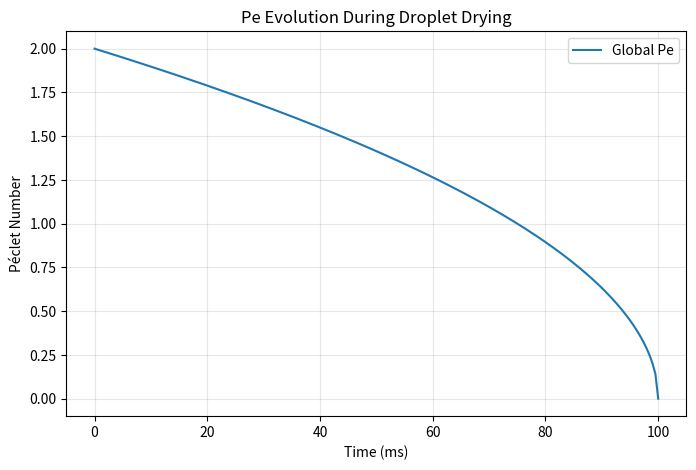

This figure's Python source:
"""
peclet_calculator.py

Centralized module for calculating all Péclet number (Pe) variants used in the
all-inclusive spray drying simulation program.

Covers the full workflow:
- Training runs (feature engineering on complete historical dataset)
- Particle evolution (time-series tracking during d²-law shrinkage)
- Morphology prediction (ML features: effective_pe, max_pe, integrated_pe)
- Surface composition analysis (compound-specific enrichment via Pe)

Provides:
- Global (primary solute) Pe timeline and derived metrics
- Compound-specific effective_pe_X and max_pe_X (drug, moni, stabilizer, etc.)
- Integrated and time-averaged (effective) Pe

Author: Integrated from existing simulation logic (December 2025)
Dependencies: numpy
"""

import numpy as np
from typing import Dict, Optional, List



def calculate_all_peclet_metrics(
    time_history_s: np.ndarray,
    radius_history_um: np.ndarray,
    v_evap_history_m_s: Optional[np.ndarray] = None,
    D_primary_m2_s: float = 1e-10,
    D_compounds_m2_s: Optional[Dict[str, float]] = None
) -> Dict[str, object]:
    """
    Compute comprehensive Péclet number metrics from simulation histories.

    Parameters
    ----------
    time_history_s : np.ndarray
        Time array in seconds.
    radius_history_um : np.ndarray
        Droplet/particle radius history in micrometers.
    v_evap_history_m_s : np.ndarray, optional
        Surface recession velocity history (m/s). If None, computed from radius.
    D_primary_m2_s : float
        Diffusion coefficient of primary solute (m²/s) for global Pe.
    D_compounds_m2_s : dict, optional
        Compound-specific diffusion coefficients, e.g. {'drug': 5e-12, 'moni': 1e-11}.

    Returns
    -------
    dict
        Contains global and compound-specific Pe metrics.
    """
    if len(time_history_s) != len(radius_history_um):
        raise ValueError("time_history_s and radius_history_um must have same length")

    # Convert radius to meters
    radius_m = radius_history_um * 1e-6

    # Compute v_evap if not provided (positive = evaporation)
    if v_evap_history_m_s is None:
        dr_dt = np.diff(radius_m) / np.diff(time_history_s)
        v_evap = np.concatenate([[np.abs(dr_dt[0])], np.abs(dr_dt)])
    else:
        v_evap = np.array(v_evap_history_m_s)
        if len(v_evap) != len(time_history_s):
            raise ValueError("v_evap_history_m_s must match time_history length")

    v_evap = np.maximum(v_evap, 0.0)  # Ensure non-negative

    # Global Pe (primary solute)
    pe_global = v_evap * radius_m / D_primary_m2_s
    pe_global = np.maximum(pe_global, 0.0)

    # Derived global metrics
    dt = np.diff(time_history_s)
    dt = np.concatenate([dt, [dt[-1]]])  # Pad for integration
    integrated_pe = np.trapz(pe_global, time_history_s)
    total_time = time_history_s[-1] - time_history_s[0]
    effective_pe = integrated_pe / total_time if total_time > 0 else 0.0
    max_pe = np.max(pe_global)

    results = {
        'pe_global_timeline': pe_global.tolist(),
        'max_pe': float(max_pe),
        'effective_pe': float(effective_pe),
        'integrated_pe': float(integrated_pe),
        'total_drying_time_s': float(total_time)
    }

    # Compound-specific metrics
    if D_compounds_m2_s:
        for comp, D in D_compounds_m2_s.items():
            if D <= 0:
                continue
            pe_comp = v_evap * radius_m / D
            pe_comp = np.maximum(pe_comp, 0.0)

            integrated_comp = np.trapz(pe_comp, time_history_s)
            effective_comp = integrated_comp / total_time if total_time > 0 else 0.0
            max_comp = np.max(pe_comp)

            results[f'effective_pe_{comp}'] = float(effective_comp)
            results[f'max_pe_{comp}'] = float(max_comp)
            results[f'integrated_pe_{comp}'] = float(integrated_comp)
            results[f'pe_timeline_{comp}'] = pe_comp.tolist()

    return results


if __name__ == "__main__":
    # Demo / validation
    import matplotlib.pyplot as plt

    t = np.linspace(0, 0.1, 200)  # 100 ms
    R_um = 10 * (1 - t/0.1)**0.5  # d²-law shrinkage
    v_evap = np.full_like(t, 1e-6)  # ~1 µm/s

    metrics = calculate_all_peclet_metrics(
        time_history_s=t,
        radius_history_um=R_um,
        v_evap_history_m_s=v_evap,
        D_primary_m2_s=5e-12,
        D_compounds_m2_s={'drug': 5e-12, 'moni': 1e-11}
    )

    print("=== Pe Metrics Demo ===")
    for k, v in metrics.items():
        if isinstance(v, float):
            print(f"{k}: {v:.3f}")
        elif 'timeline' in k:
            print(f"{k}: array of length {len(v)}")

    plt.figure(figsize=(8, 5))
    plt.plot(t * 1000, metrics['pe_global_timeline'], label='Global Pe')
    plt.xlabel('Time (ms)')
    plt.ylabel('Péclet Number')
    plt.title('Pe Evolution During Droplet Drying')
    plt.legend()
    plt.grid(alpha=0.3)
    plt.show()
